The GitHub repository 1Erge/treeleaf-classifier contains a labelled image folder "processed" with 32 categories: anhui barberry, beales barberry, big fruited holly, camphor tree, canadian poplar, castor aralia, chinese cinnamon, chinese horse chestnut, chinese redbud, chinese toon, chinese tulip tree, crape myrtle, deodar, ford woodlotus, ginkgo, glossy privet, goldenrain tree, japan arrowwood, japanese cheesewood, japanese flowering cherry, japanese maple, nanmu, oleander, peach, pubescent bamboo, southern magnolia, sweet osmanthus, tangerine, trident maple, true indigo, wintersweet, yew plum pine. Examples follow, each with its label.

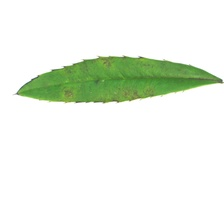
Label: anhui barberry

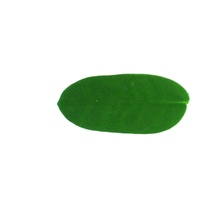
Label: true indigo

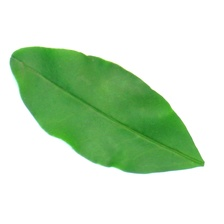
Label: glossy privet

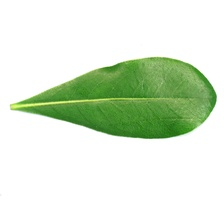
Label: japanese cheesewood

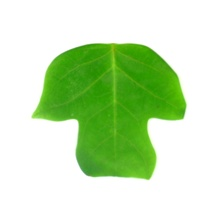
Label: chinese tulip tree

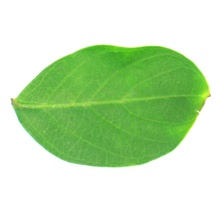
Label: crape myrtle
